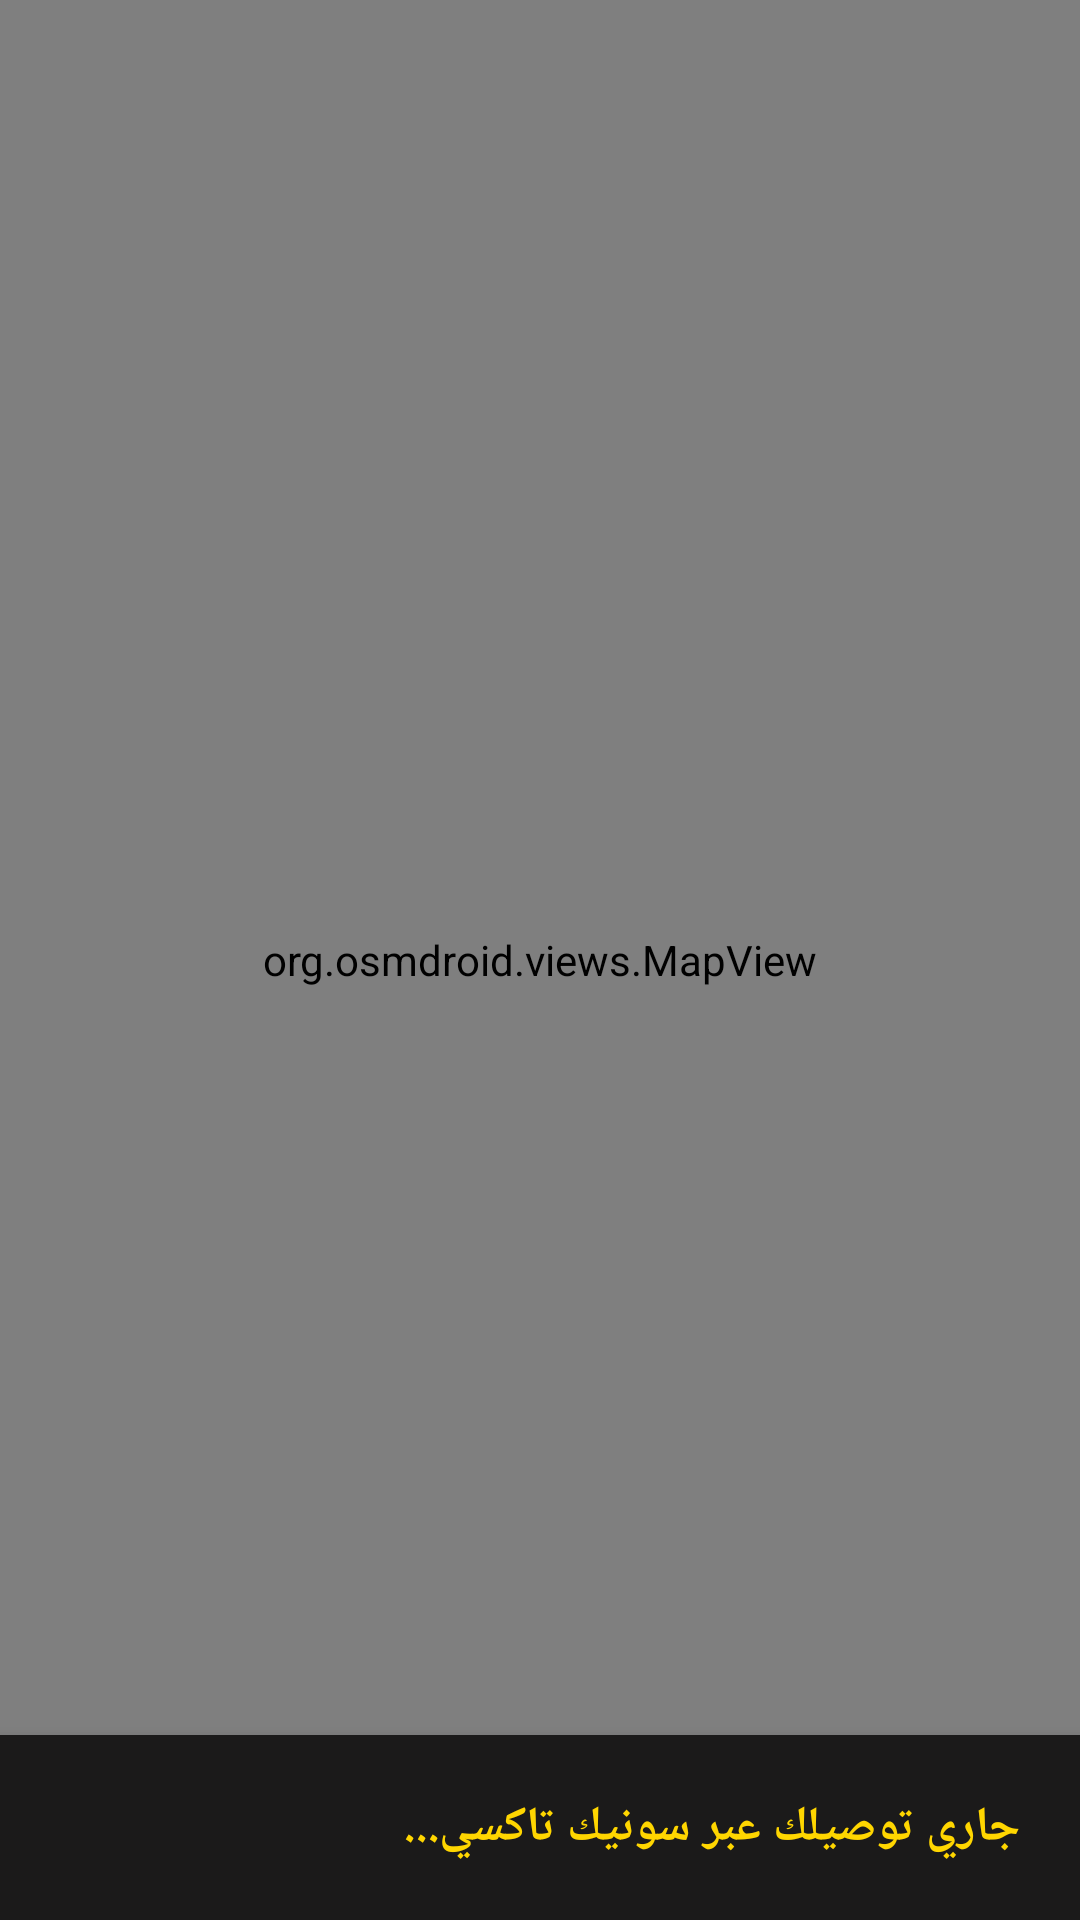

This screen was rendered from an Android layout file. Write that file and the resources it references.
<!-- AndroidManifest.xml: application theme Theme.SonicTaxi -->
<!-- res/layout/fragment_ride.xml -->
<?xml version="1.0" encoding="utf-8"?>
<FrameLayout xmlns:android="http://schemas.android.com/apk/res/android"
    android:layout_width="match_parent"
    android:layout_height="match_parent"
    android:textDirection="rtl"
    android:layoutDirection="rtl">

    <org.osmdroid.views.MapView
        android:id="@+id/ride_map"
        android:layout_width="match_parent"
        android:layout_height="match_parent" />

    <LinearLayout
        android:layout_width="match_parent"
        android:layout_height="wrap_content"
        android:layout_gravity="bottom"
        android:background="#1B1A1A"
        android:padding="20dp"
        android:orientation="vertical"
        android:elevation="8dp">

        <TextView
            android:id="@+id/tv_driver_status"
            android:layout_width="wrap_content"
            android:layout_height="wrap_content"
            android:text="جاري توصيلك عبر سونيك تاكسي..."
            android:textColor="#FFD600"
            android:textSize="16sp"
            android:textStyle="bold" />
    </LinearLayout>

</FrameLayout>
<!-- resources referenced by this layout -->
<resources>
  <style name="Theme.SonicTaxi" parent="Theme.MaterialComponents.DayNight.NoActionBar">
          <item name="android:statusBarColor">#121212</item>
          <item name="android:windowLightStatusBar">false</item>
  
          <item name="colorPrimary">#121212</item>
          <item name="colorPrimaryVariant">#121212</item>
          <item name="colorSecondary">#FFD600</item>
  
          
          <item name="colorOnSurface">@color/app_white</item>
          <item name="editTextStyle">@style/Widget.AppCompat.EditText</item>
      </style>
  <color name="app_white">#FFFFFF</color>
</resources>
